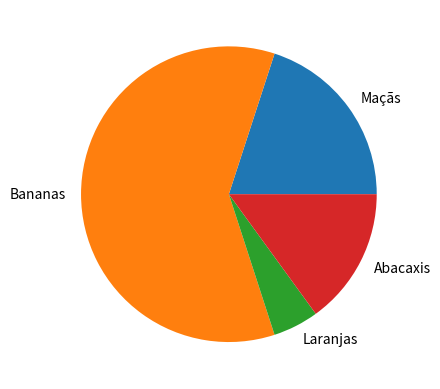

Generate this figure with matplotlib:
import matplotlib.pyplot as plt
import numpy as np

# Valores do gráfico
valores = np.array([20,60,5,15])

#Itens do Gráfico
mylabels = ['Maçãs','Bananas','Laranjas','Abacaxis']

# Espaço entre as fatias do gráfico
myexplode = [0,0,0,0]

# Monta o gráfico e exibe
plt.pie(valores, labels=mylabels, explode=myexplode)
plt.show()